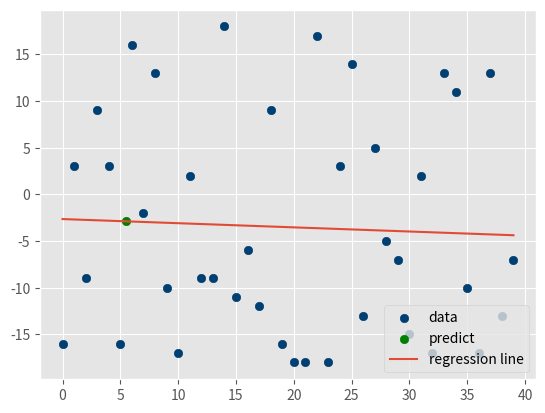

Reproduce this figure in Python.
from statistics import mean
import numpy as np
import matplotlib.pyplot as plt
from matplotlib import style
import random

style.use('ggplot')

# xs = np.array([1,2,3,4,5], dtype=np.float64)
# ys = np.array([5,4,6,5,6], dtype=np.float64)

def create_dataset(hm, variance, step=2, correlation=False):
    val = 1
    ys = []
    for i in range(hm):
        y = val + random.randrange(-variance,variance)
        ys.append(y)
        if correlation and correlation =='pos':
            val +=step
        elif correlation and correlation =='neg':
            val -=step
        xs = [i for i in range(len(ys))]
    return np.array(xs, dtype=np.float64), np.array(ys, dtype=np.float64)

def best_fit_slope_and_intercept(xs,ys):
    m = (((mean(xs)*mean(ys)) - mean(xs*ys)) /
         ((mean(xs)*mean(xs)) - mean(xs*xs)))
    
    b = mean(ys) - m*mean(xs)
    
    return m,b

def squared_error(ys_orig,ys_line):
    return sum((ys_line - ys_orig) * (ys_line - ys_orig))

def coefficient_of_determination(ys_orig,ys_line):
    y_mean_line = [mean(ys_orig) for y in ys_orig]
    squared_error_regr = squared_error(ys_orig, ys_line)
    squared_error_y_mean = squared_error(ys_orig, y_mean_line)
    return 1 - (squared_error_regr/squared_error_y_mean)

xs , ys = create_dataset(40,20,2)
m, b = best_fit_slope_and_intercept(xs,ys)
regression_line = [(m*x)+b for x in xs]
r_squared = coefficient_of_determination(ys,regression_line)
print(r_squared)

predict_x = 5.5
predict_y = (m*predict_x)+b

plt.scatter(xs,ys,color='#003F72',label='data')
plt.scatter(predict_x,predict_y,color='g',label='predict')
plt.plot(xs, regression_line, label='regression line')
plt.legend(loc=4)
plt.show()